Run: headless pygame with SDL's dummy video driver; simulated clock (each Clock.tick advances the game by its frame time, no real sleeping); random seed 0; keys injected as events and as key.get_pressed() state; no mouse input.
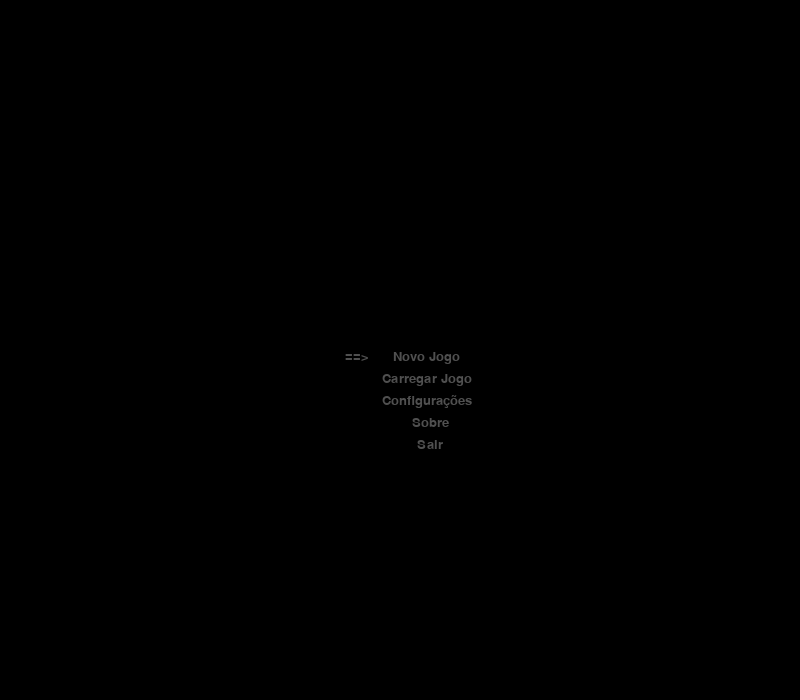
Frame 1 of 4 · flips 1–60 · no input
Frame 2 of 4 · flips 61–180 · tapped SPACE, RETURN · held RIGHT (→), D · screen unchanged from frame 1, image omitted
Frame 3 of 4 · flips 181–300 · held DOWN (↓), S · screen unchanged from frame 2, image omitted
Frame 4 of 4 · flips 301–420 · held LEFT (←), A, UP (↑), W · screen unchanged from frame 3, image omitted

The pygame program that drew these frames:

import pygame, os
from pygame.locals import *
from sys import exit


menu_selecao = 1

width = 800
height = 700
FPS = 30

os.environ['SDL_VIDEO_CENTERED'] = '1'
pygame.init()
clock = pygame.time.Clock()
screen = pygame.display.set_mode((width, height), 0,32)
enter = False

def events():
    global menu_selecao, enter

    for event in pygame.event.get():
        if event.type == QUIT:
            pygame.quit()
            exit()

        if event.type == KEYDOWN:
            if event.key == K_DOWN:
                menu_selecao += 1

            if event.key == K_UP:
                menu_selecao -= 1

            if event.key == K_RETURN:
                menu_selecao += 10

def select():
    global menu_selecao, enter

    if menu_selecao == 1:
        screen.fill((0, 0, 0))

        fonte =  pygame.font.SysFont("Arial", 20, False, False)
        new_game = fonte.render("==>      Novo Jogo     ", True, (80, 80, 80))
        screen.blit(new_game, ((width/2)-55, (height/2)))

        fonte = pygame.font.SysFont("Arial", 20, False, False)
        load_game = fonte.render("        Carregar Jogo    ", True, (80, 80, 80))
        screen.blit(load_game, ((width/2)-50, (height/2)+22))

        fonte = pygame.font.SysFont("Arial", 20, False, False)
        cfg_game = fonte.render("        Configurações    ", True, (80, 80, 80))
        screen.blit(cfg_game, ((width/2)-50, (height/2)+44))

        fonte = pygame.font.SysFont("Arial", 20, False, False)
        abt_game = fonte.render("        Sobre    ", True, (80, 80, 80))
        screen.blit(abt_game, ((width/2)-20, (height/2)+66))

        fonte = pygame.font.SysFont("Arial", 20, False, False)
        ext_game = fonte.render("        Sair    ", True, (80, 80, 80))
        screen.blit(ext_game, ((width/2)-15, (height/2)+88))

    if menu_selecao == 2:
        screen.fill((0, 0, 0))

        fonte = pygame.font.SysFont("Arial", 20, False, False)
        new_game = fonte.render("             Novo Jogo     ", True, (80, 80, 80))
        screen.blit(new_game, ((width / 2) - 55, (height / 2)))

        fonte = pygame.font.SysFont("Arial", 20, False, False)
        load_game = fonte.render("=>      Carregar Jogo    ", True, (80, 80, 80))
        screen.blit(load_game, ((width / 2) - 65, (height / 2) + 22))

        fonte = pygame.font.SysFont("Arial", 20, False, False)
        cfg_game = fonte.render("        Configurações    ", True, (80, 80, 80))
        screen.blit(cfg_game, ((width / 2) - 50, (height / 2) + 44))

        fonte = pygame.font.SysFont("Arial", 20, False, False)
        abt_game = fonte.render("        Sobre    ", True, (80, 80, 80))
        screen.blit(abt_game, ((width / 2) - 20, (height / 2) + 66))

        fonte = pygame.font.SysFont("Arial", 20, False, False)
        ext_game = fonte.render("        Sair    ", True, (80, 80, 80))
        screen.blit(ext_game, ((width / 2) - 15 , (height / 2) + 88))

    if menu_selecao == 3:
        screen.fill((0, 0, 0))

        fonte = pygame.font.SysFont("Arial", 20, False, False)
        new_game = fonte.render("             Novo Jogo     ", True, (80, 80, 80))
        screen.blit(new_game, ((width / 2) - 55, (height / 2)))

        fonte = pygame.font.SysFont("Arial", 20, False, False)
        load_game = fonte.render("        Carregar Jogo    ", True, (80, 80, 80))
        screen.blit(load_game, ((width / 2) - 50, (height / 2) + 22))

        fonte = pygame.font.SysFont("Arial", 20, False, False)
        cfg_game = fonte.render("=>      Configurações    ", True, (80, 80, 80))
        screen.blit(cfg_game, ((width / 2) - 65, (height / 2) + 44))

        fonte = pygame.font.SysFont("Arial", 20, False, False)
        abt_game = fonte.render("        Sobre    ", True, (80, 80, 80))
        screen.blit(abt_game, ((width / 2) - 20, (height / 2) + 66))

        fonte = pygame.font.SysFont("Arial", 20, False, False)
        ext_game = fonte.render("        Sair    ", True, (80, 80, 80))
        screen.blit(ext_game, ((width / 2) - 15, (height / 2) + 88))

    if menu_selecao == 4:
        screen.fill((0, 0, 0))

        fonte = pygame.font.SysFont("Arial", 20, False, False)
        new_game = fonte.render("             Novo Jogo     ", True, (80, 80, 80))
        screen.blit(new_game, ((width / 2) - 55, (height / 2)))

        fonte = pygame.font.SysFont("Arial", 20, False, False)
        load_game = fonte.render("        Carregar Jogo    ", True, (80, 80, 80))
        screen.blit(load_game, ((width / 2) - 50, (height / 2) + 22))

        fonte = pygame.font.SysFont("Arial", 20, False, False)
        cfg_game = fonte.render("        Configurações    ", True, (80, 80, 80))
        screen.blit(cfg_game, ((width / 2) - 50, (height / 2) + 44))

        fonte = pygame.font.SysFont("Arial", 20, False, False)
        abt_game = fonte.render("=>      Sobre    ", True, (80, 80, 80))
        screen.blit(abt_game, ((width / 2) - 35, (height / 2) + 66))

        fonte = pygame.font.SysFont("Arial", 20, False, False)
        ext_game = fonte.render("        Sair    ", True, (80, 80, 80))
        screen.blit(ext_game, ((width / 2) - 15, (height / 2) + 88))

    if menu_selecao == 5:
        screen.fill((0, 0, 0))

        fonte = pygame.font.SysFont("Arial", 20, False, False)
        new_game = fonte.render("             Novo Jogo     ", True, (80, 80, 80))
        screen.blit(new_game, ((width / 2) - 55, (height / 2)))

        fonte = pygame.font.SysFont("Arial", 20, False, False)
        load_game = fonte.render("        Carregar Jogo    ", True, (80, 80, 80))
        screen.blit(load_game, ((width / 2) - 50, (height / 2) + 22))

        fonte = pygame.font.SysFont("Arial", 20, False, False)
        cfg_game = fonte.render("        Configurações    ", True, (80, 80, 80))
        screen.blit(cfg_game, ((width / 2) - 50, (height / 2) + 44))

        fonte = pygame.font.SysFont("Arial", 20, False, False)
        abt_game = fonte.render("        Sobre    ", True, (80, 80, 80))
        screen.blit(abt_game, ((width / 2) - 20, (height / 2) + 66))

        fonte = pygame.font.SysFont("Arial", 20, False, False)
        ext_game = fonte.render("=>      Sair    ", True, (80, 80, 80))
        screen.blit(ext_game, ((width / 2) - 15, (height / 2) + 88))
    if menu_selecao == 6:
        menu_selecao = 5

    if menu_selecao == 0:
        menu_selecao = 1

    if menu_selecao == 14:
        menu_selecao = 400

    if menu_selecao == 400:
        screen.fill((0, 0, 0))

        fonte = pygame.font.SysFont("Arial", 20, False, False)
        fonte_render = fonte.render("============> Folkore <============ ", True, (255, 0, 0))
        fonte_render2 = fonte.render("=====>        V.0.1         <=====", True, (255, 0, 0))
        voltar_rend = fonte.render("> Voltar <", True, (80,80,80))
        screen.blit(fonte_render, ((width/2)-130, (height/2)))
        screen.blit((fonte_render2), ((width/2)-130, (height/2)+20))
        screen.blit(voltar_rend, ((width/2)-45), (height/2)+300)

    if menu_selecao == 401:
        menu_selecao = 400

    if menu_selecao == 399:
        menu_selecao = 400

    if menu_selecao == 410:
        menu_selecao = 4

    if menu_selecao == 15:
        menu_selecao = 500

    if menu_selecao == 500:
        pygame.quit()
        exit()

while True:
    clock.tick(FPS)
    events()
    select()

    pygame.display.update()
